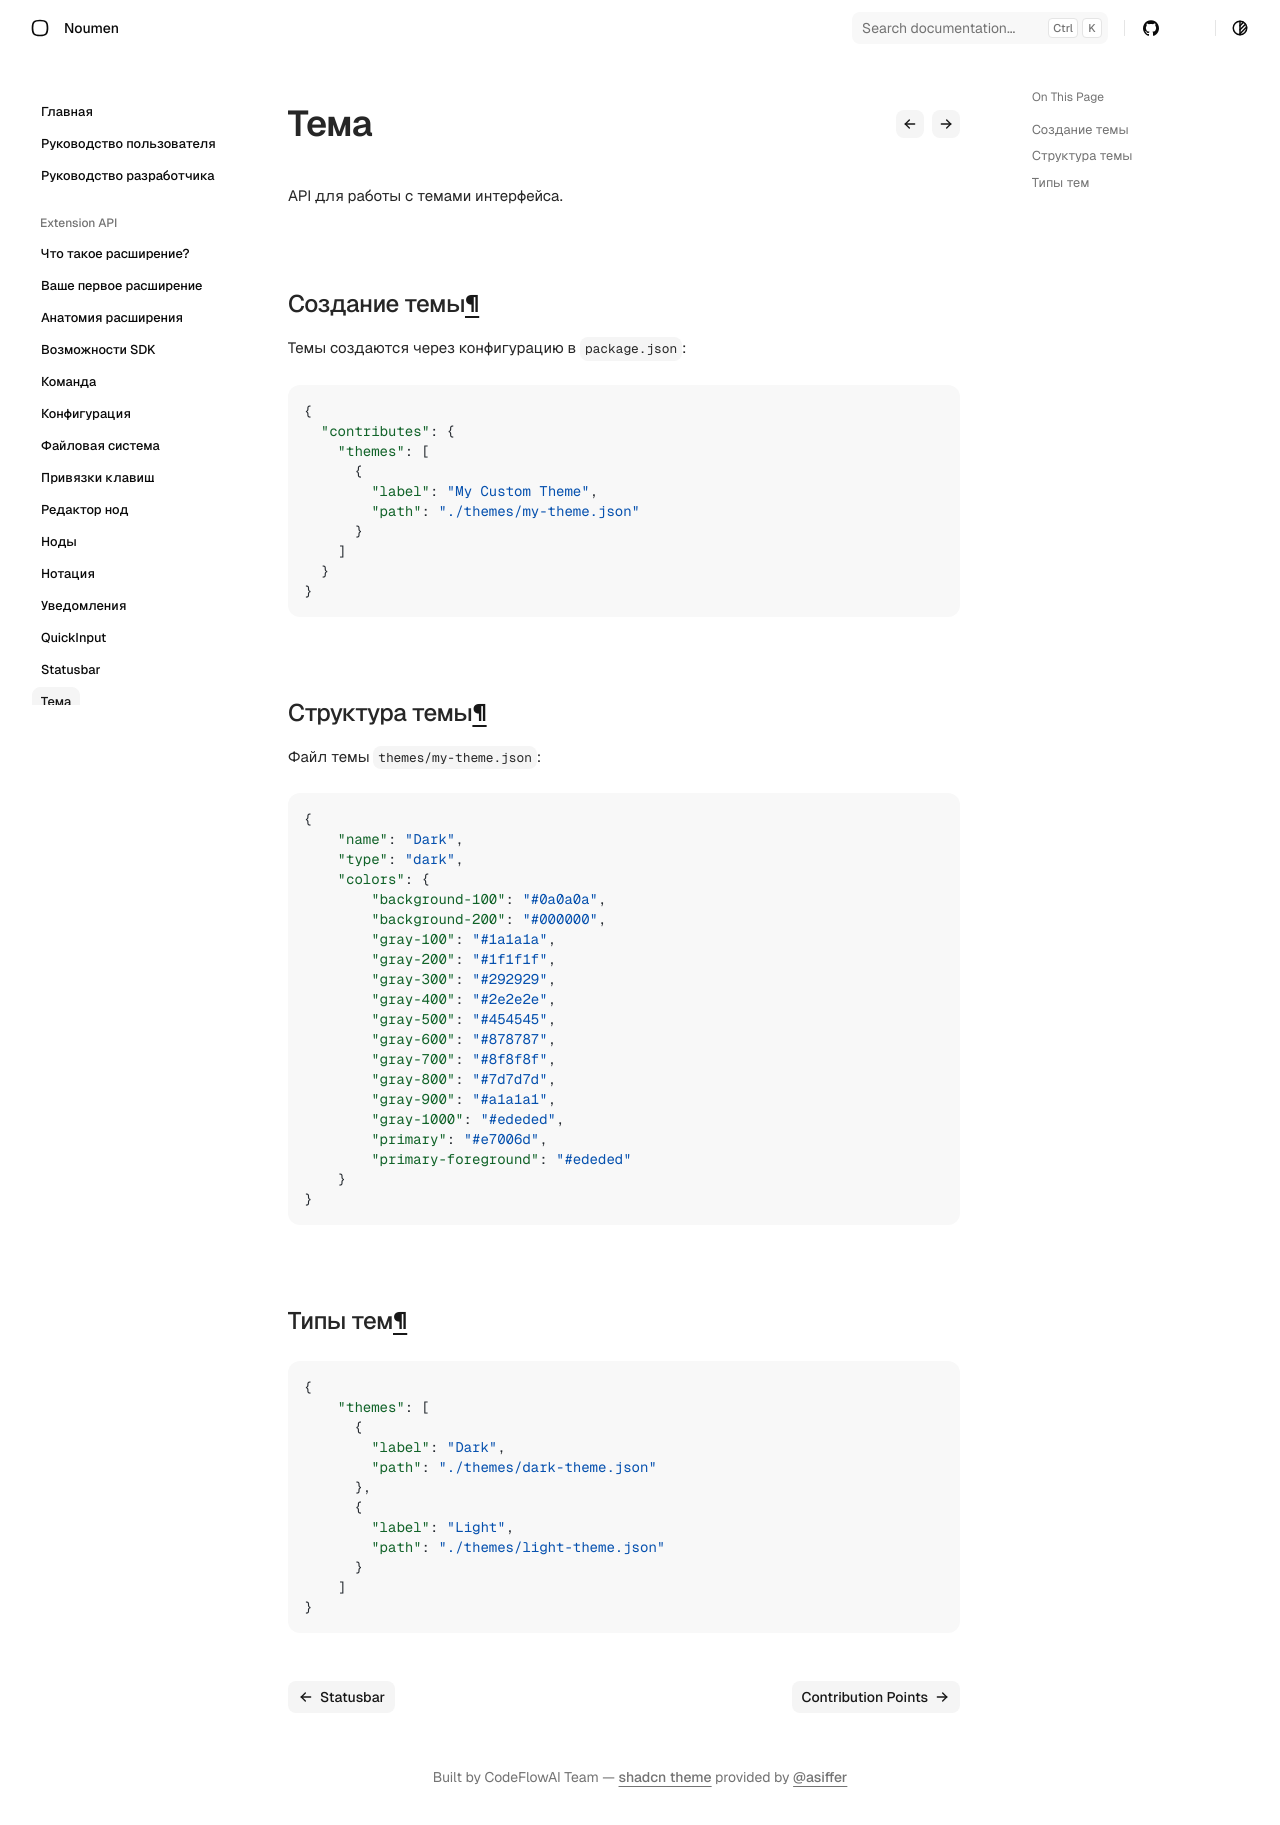

repository: noumen-caia/noumen_docs · page: extension/guides/theme/index.html · generator: mkdocs

# Темы

API для работы с темами интерфейса.

## Создание темы

Темы создаются через конфигурацию в `package.json`:

```json
{
  "contributes": {
    "themes": [
      {
        "label": "My Custom Theme",
        "path": "./themes/my-theme.json"
      }
    ]
  }
}
```

## Структура темы

Файл темы `themes/my-theme.json`:

```json
{
	"name": "Dark",
	"type": "dark",
	"colors": {
		"background-100": "#0a0a0a",
		"background-200": "#000000",
		"gray-100": "#1a1a1a",
		"gray-200": "#1f1f1f",
		"gray-300": "#292929",
		"gray-400": "#2e2e2e",
		"gray-500": "#454545",
		"gray-600": "#878787",
		"gray-700": "#8f8f8f",
		"gray-800": "#7d7d7d",
		"gray-900": "#a1a1a1",
		"gray-1000": "#ededed",
		"primary": "#e7006d",
		"primary-foreground": "#ededed"
	}
}
```

## Типы тем

```json
{
    "themes": [
      {
        "label": "Dark",
        "path": "./themes/dark-theme.json"
      },
      {
        "label": "Light",
        "path": "./themes/light-theme.json"
      }
    ]
}
```
